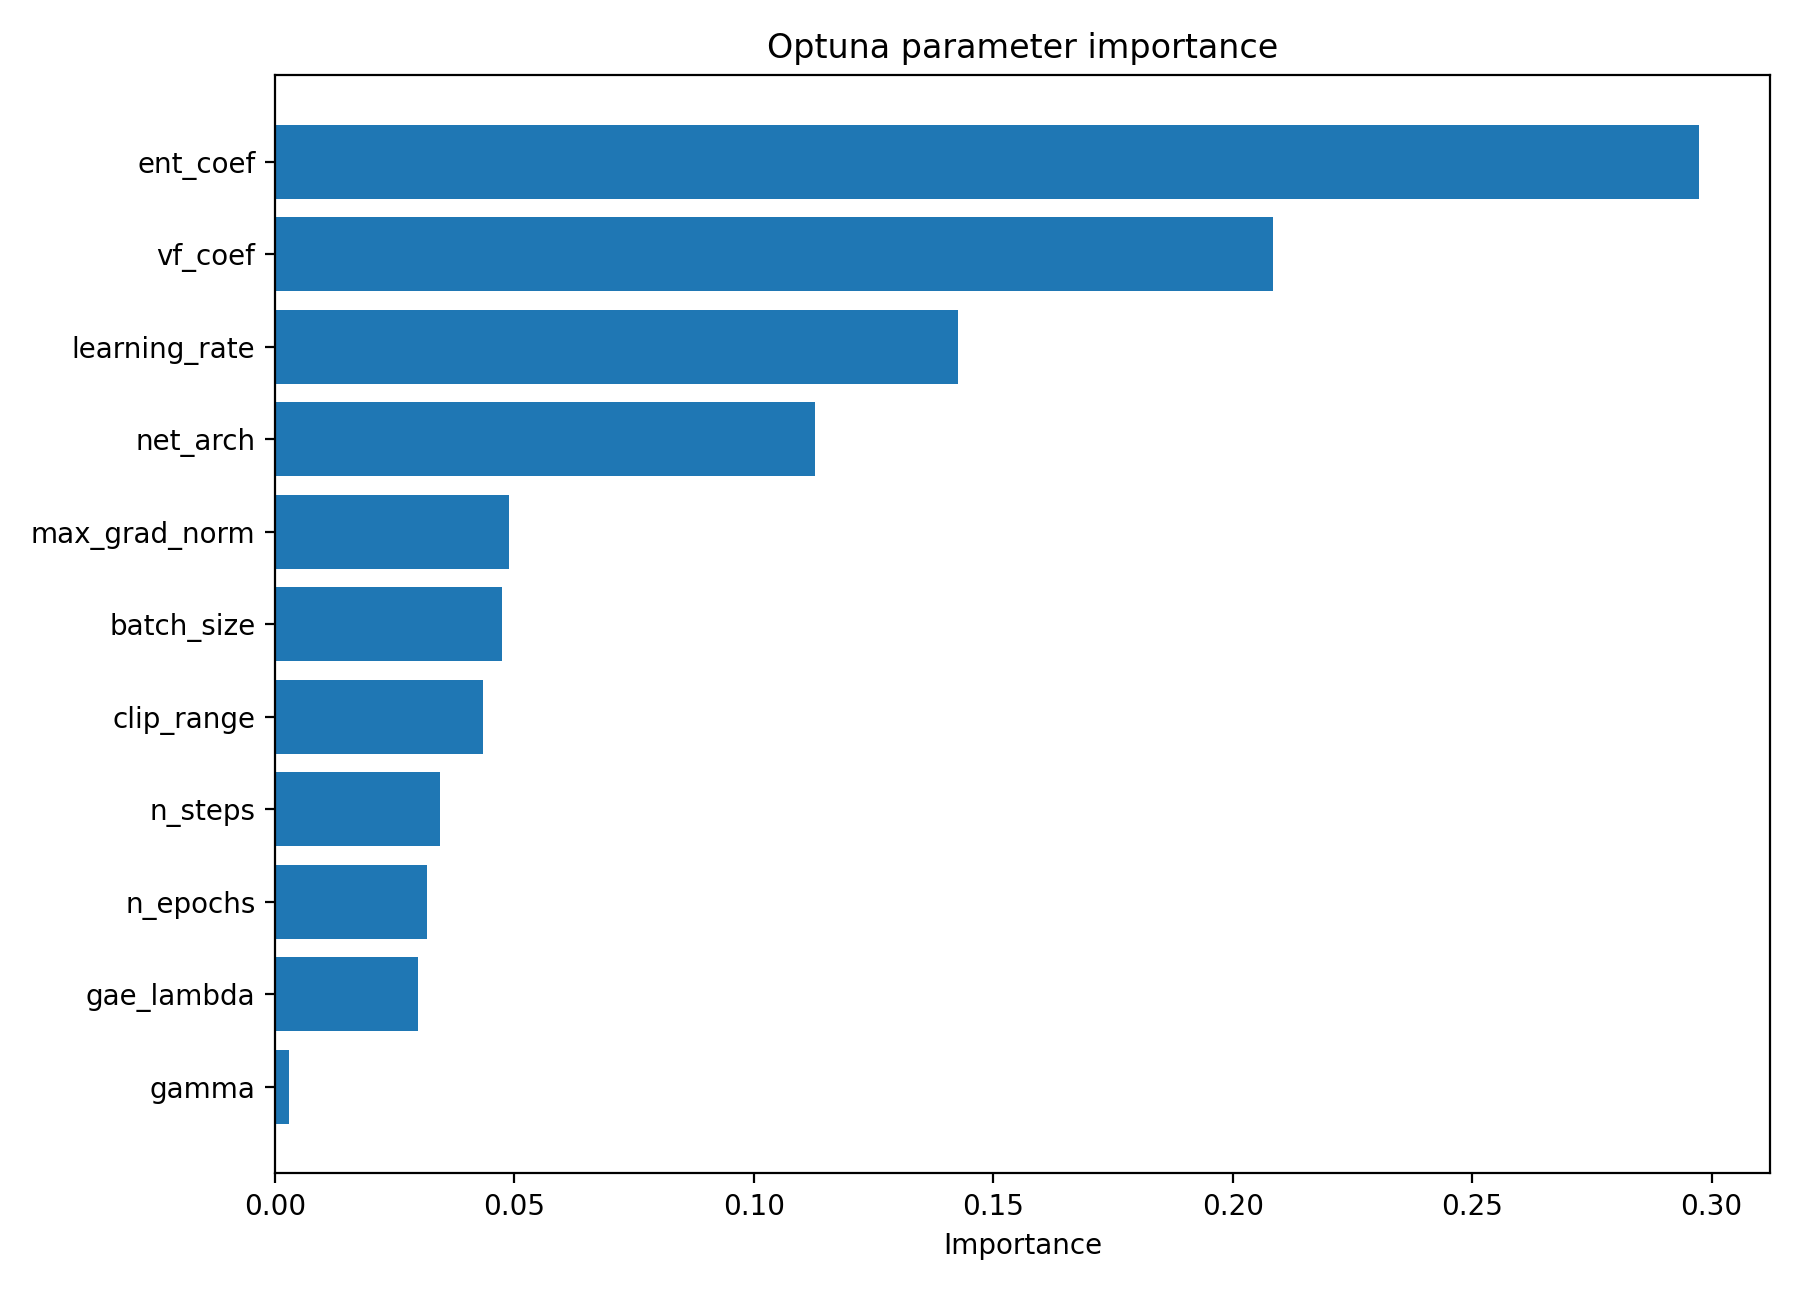

Source data for this figure (header and first rows):
parameter, importance
ent_coef, 0.2973
vf_coef, 0.2084
learning_rate, 0.1427
net_arch, 0.1128
max_grad_norm, 0.04878
batch_size, 0.0475
clip_range, 0.04345
n_steps, 0.03456
n_epochs, 0.03168
gae_lambda, 0.02994
gamma, 0.002931
